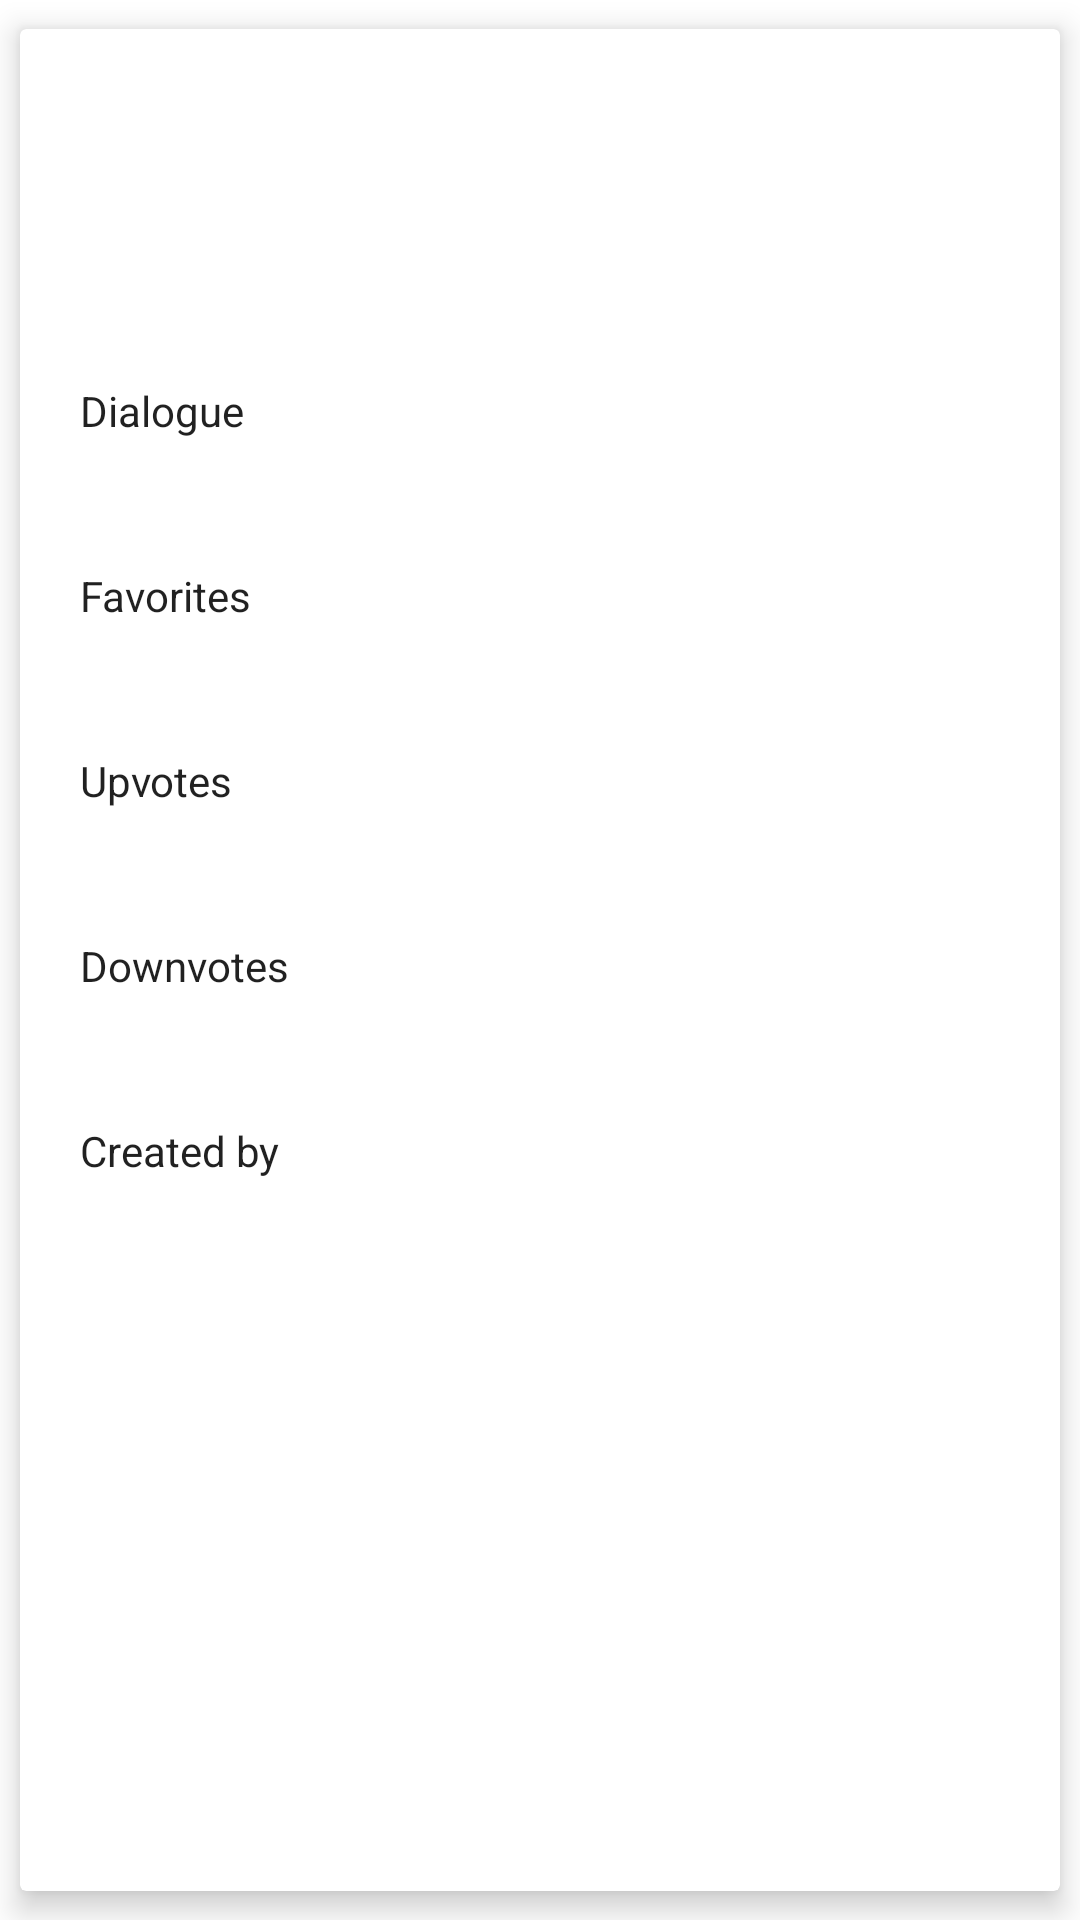

Write the Android layout XML for this screen, with the resource values it uses.
<!-- AndroidManifest.xml: application theme Theme.WTest -->
<!-- res/layout/quote_details_fragment.xml -->
<?xml version="1.0" encoding="utf-8"?>
<androidx.cardview.widget.CardView
    xmlns:android="http://schemas.android.com/apk/res/android"
    xmlns:app="http://schemas.android.com/apk/res-auto"
    xmlns:tools="http://schemas.android.com/tools"
    android:id="@+id/repoCard"
    android:layout_width="match_parent"
    android:layout_height="match_parent"
    app:layout_constraintBottom_toBottomOf="parent"
    app:layout_constraintEnd_toEndOf="parent"
    app:layout_constraintStart_toStartOf="parent"
    app:layout_constraintTop_toTopOf="parent"
    app:cardCornerRadius="2dp"
    app:cardElevation="6dp"
    app:cardUseCompatPadding="true">

    <ScrollView
        android:layout_width="match_parent"
        android:layout_height="match_parent"
        android:layout_marginTop="10dp"
        android:layout_marginBottom="10dp" >

        <androidx.constraintlayout.widget.ConstraintLayout
            android:layout_width="match_parent"
            android:layout_height="wrap_content" >

            <TextView
                android:id="@+id/textQuote"
                android:layout_width="match_parent"
                android:layout_height="wrap_content"
                android:gravity="center"
                android:typeface="serif"
                android:textSize="15sp"
                android:layout_marginTop="20dp"
                android:layout_marginHorizontal="30dp"
                android:textAppearance="@style/TextAppearance.MaterialComponents.Headline1"
                app:layout_constraintTop_toTopOf="parent"
                tools:text="Quote X" />

            <TextView
                android:id="@+id/textAuthor"
                android:layout_width="match_parent"
                android:layout_height="wrap_content"
                app:layout_constraintTop_toBottomOf="@id/textQuote"
                android:layout_marginTop="10dp"
                android:layout_marginHorizontal="30dp"
                android:textSize="13sp"
                android:gravity="end"
                android:textAppearance="@style/TextAppearance.MaterialComponents.Headline1"
                tools:text="Author"/>

            <androidx.recyclerview.widget.RecyclerView
                android:id="@+id/tagsRecyclerView"
                android:layout_width="match_parent"
                android:layout_height="wrap_content"
                android:orientation="horizontal"
                app:layout_constraintTop_toBottomOf="@id/textAuthor"
                android:layout_marginTop="20dp"
                android:layout_marginHorizontal="20dp"/>

            <TextView
                android:id="@+id/textLabelDialogue"
                android:layout_width="match_parent"
                android:layout_height="wrap_content"
                app:layout_constraintTop_toBottomOf="@id/tagsRecyclerView"
                android:layout_marginTop="20dp"
                android:layout_marginHorizontal="20dp"
                android:maxLines="1"
                android:ellipsize="end"
                android:textSize="14sp"
                android:textAppearance="@style/TextAppearance.MaterialComponents.Headline5"
                android:text="@string/label_dialogue"/>

            <TextView
                android:id="@+id/textDialogue"
                android:layout_width="match_parent"
                android:layout_height="wrap_content"
                app:layout_constraintTop_toBottomOf="@id/textLabelDialogue"
                android:layout_marginTop="5dp"
                android:layout_marginHorizontal="20dp"
                android:textSize="13sp"
                android:textAppearance="@style/TextAppearance.MaterialComponents.Headline4"
                tools:text="Yes"/>

            <TextView
                android:id="@+id/textLabelFavorites"
                android:layout_width="match_parent"
                android:layout_height="wrap_content"
                app:layout_constraintTop_toBottomOf="@id/textDialogue"
                android:layout_marginTop="20dp"
                android:layout_marginHorizontal="20dp"
                android:textSize="14sp"
                android:textAppearance="@style/TextAppearance.MaterialComponents.Headline5"
                android:text="@string/label_favorites"/>

            <TextView
                android:id="@+id/textFavorites"
                android:layout_width="match_parent"
                android:layout_height="wrap_content"
                app:layout_constraintTop_toBottomOf="@id/textLabelFavorites"
                android:layout_marginTop="5dp"
                android:layout_marginHorizontal="20dp"
                android:textSize="13sp"
                android:textAppearance="@style/TextAppearance.MaterialComponents.Headline4"
                tools:text="10"/>

            <TextView
                android:id="@+id/textLabelUpvotes"
                android:layout_width="match_parent"
                android:layout_height="wrap_content"
                app:layout_constraintTop_toBottomOf="@id/textFavorites"
                android:layout_marginTop="20dp"
                android:layout_marginHorizontal="20dp"
                android:textSize="14sp"
                android:textAppearance="@style/TextAppearance.MaterialComponents.Headline5"
                android:text="@string/label_upvotes"/>

            <TextView
                android:id="@+id/textUpvoted"
                android:layout_width="match_parent"
                android:layout_height="wrap_content"
                app:layout_constraintTop_toBottomOf="@id/textLabelUpvotes"
                android:layout_marginTop="5dp"
                android:layout_marginHorizontal="20dp"
                android:textSize="13sp"
                android:textAppearance="@style/TextAppearance.MaterialComponents.Headline4"
                tools:text="12"/>

            <TextView
                android:id="@+id/textLabelDownvotes"
                android:layout_width="match_parent"
                android:layout_height="wrap_content"
                app:layout_constraintTop_toBottomOf="@id/textUpvoted"
                android:layout_marginTop="20dp"
                android:layout_marginHorizontal="20dp"
                android:textSize="14sp"
                android:textAppearance="@style/TextAppearance.MaterialComponents.Headline5"
                android:text="@string/label_downvotes"/>

            <TextView
                android:id="@+id/textDownvotes"
                android:layout_width="match_parent"
                android:layout_height="wrap_content"
                app:layout_constraintTop_toBottomOf="@id/textLabelDownvotes"
                android:layout_marginTop="5dp"
                android:layout_marginHorizontal="20dp"
                android:textSize="13sp"
                android:textAppearance="@style/TextAppearance.MaterialComponents.Headline4"
                tools:text="11"/>

            <TextView
                android:id="@+id/textLabelCreatedBy"
                android:layout_width="match_parent"
                android:layout_height="wrap_content"
                app:layout_constraintTop_toBottomOf="@id/textDownvotes"
                android:layout_marginTop="20dp"
                android:layout_marginHorizontal="20dp"
                android:textSize="14sp"
                android:textAppearance="@style/TextAppearance.MaterialComponents.Headline5"
                android:text="@string/label_created_by"/>

            <TextView
                android:id="@+id/textCreatedBy"
                android:layout_width="match_parent"
                android:layout_height="wrap_content"
                app:layout_constraintTop_toBottomOf="@id/textLabelCreatedBy"
                android:layout_marginTop="5dp"
                android:layout_marginHorizontal="20dp"
                android:textSize="13sp"
                android:textAppearance="@style/TextAppearance.MaterialComponents.Headline4"
                tools:text="mike123"/>

        </androidx.constraintlayout.widget.ConstraintLayout>

    </ScrollView>

</androidx.cardview.widget.CardView>
<!-- resources referenced by this layout -->
<resources>
  <string name="label_created_by">Created by</string>
  <string name="label_dialogue">Dialogue</string>
  <string name="label_downvotes">Downvotes</string>
  <string name="label_favorites">Favorites</string>
  <string name="label_upvotes">Upvotes</string>
  <style name="Theme.WTest" parent="Theme.MaterialComponents.DayNight.NoActionBar">
          
          <item name="colorPrimary">@color/main</item>
          <item name="colorPrimaryVariant">@color/main_variant</item>
          <item name="colorOnPrimary">@color/white</item>
          
          <item name="android:statusBarColor" tools:targetApi="l">?attr/colorPrimaryVariant</item>
          <item name="colorControlNormal">@color/white</item>
          
      </style>
  <color name="main">#e41a4f</color>
  <color name="main_variant">#911032</color>
  <color name="white">#FFFFFFFF</color>
</resources>
